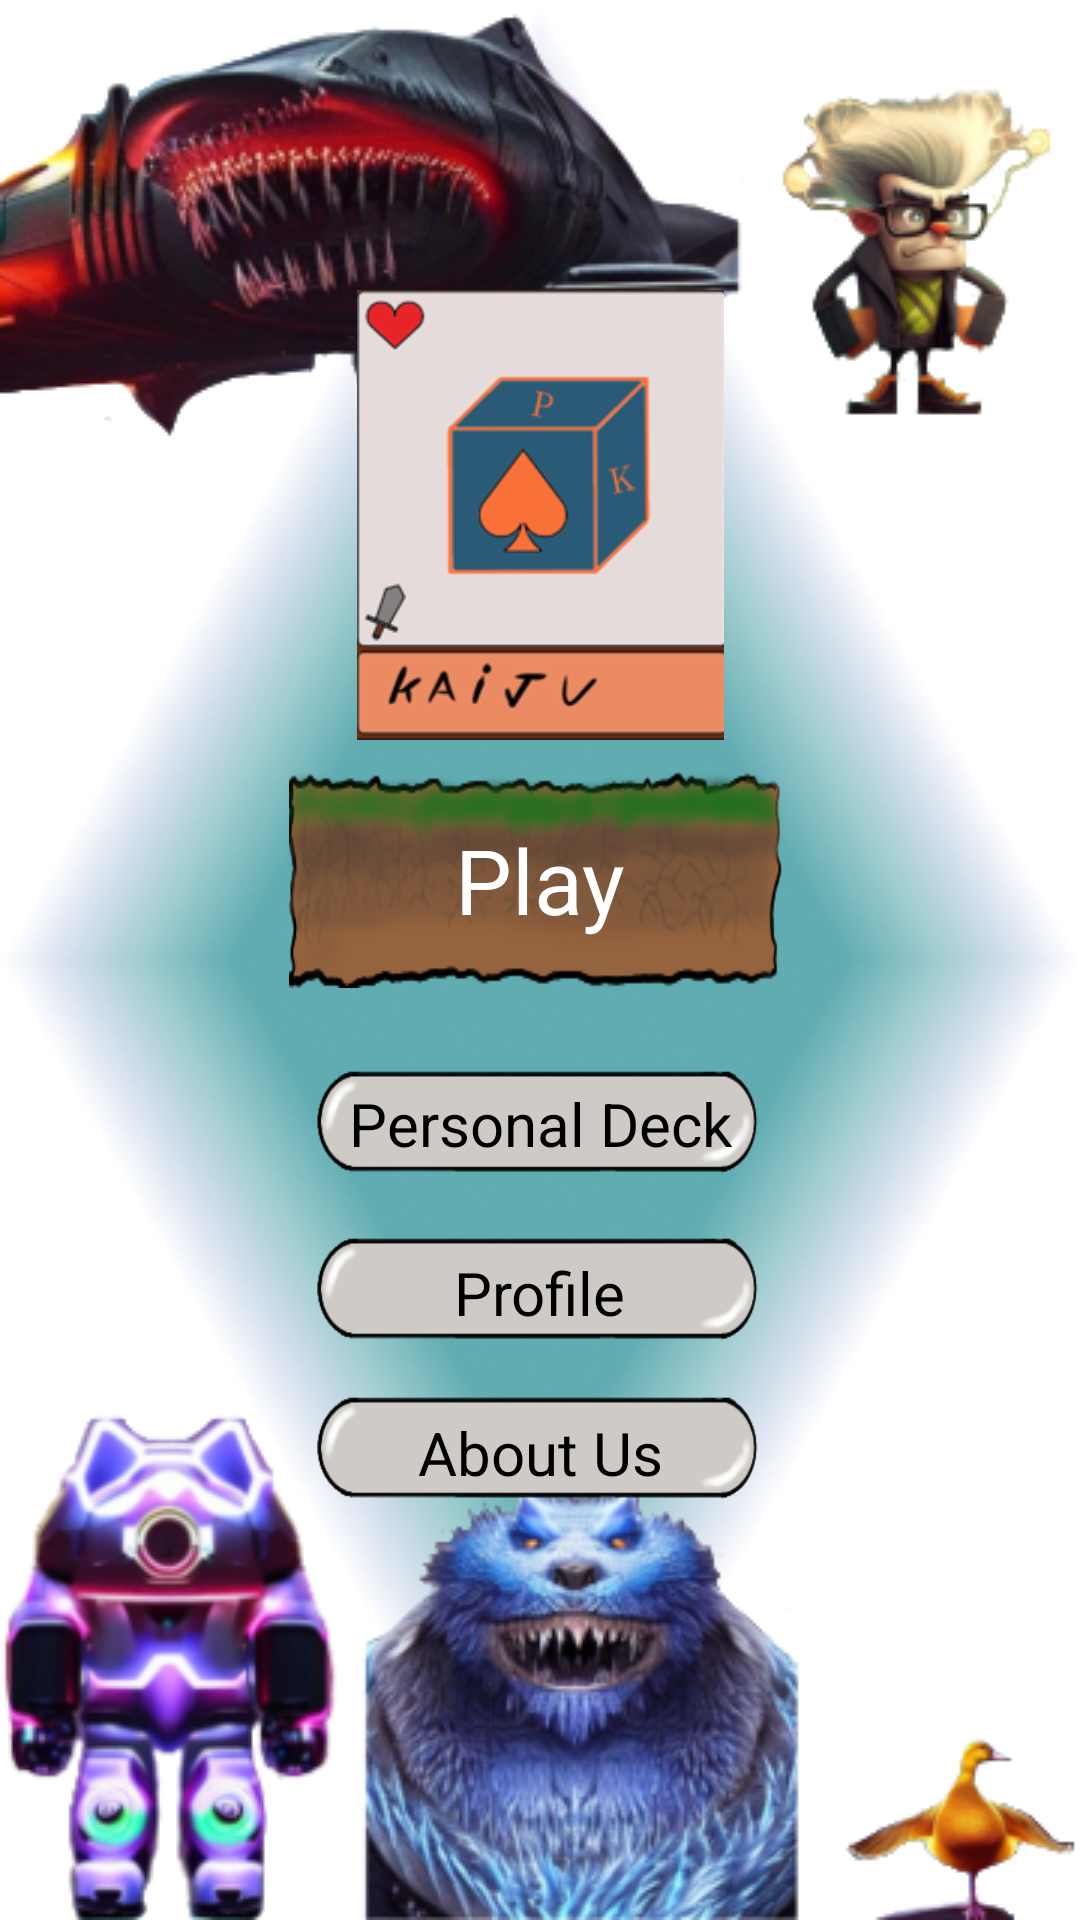

Write the Android layout XML for this screen, with the resource values it uses.
<!-- AndroidManifest.xml: application theme Theme.Kaiju -->
<!-- res/layout/activity_main.xml -->
<?xml version="1.0" encoding="utf-8"?>
<androidx.constraintlayout.widget.ConstraintLayout xmlns:android="http://schemas.android.com/apk/res/android"
    xmlns:app="http://schemas.android.com/apk/res-auto"
    xmlns:tools="http://schemas.android.com/tools"
    android:layout_width="match_parent"
    android:layout_height="match_parent"
    android:background="@drawable/fondoconimagenes"
    tools:context=".views.MainActivity">


    <ImageButton
        android:id="@+id/aboutbutton"
        android:layout_width="155dp"
        android:layout_height="40dp"
        android:background="@drawable/boton_general"
        app:layout_constraintBottom_toBottomOf="parent"
        app:layout_constraintEnd_toEndOf="parent"
        app:layout_constraintHorizontal_bias="0.498"
        app:layout_constraintStart_toStartOf="parent"
        app:layout_constraintTop_toTopOf="parent"
        app:layout_constraintVertical_bias="0.772" />

    <TextView
        android:id="@+id/textView11"
        android:layout_width="wrap_content"
        android:layout_height="wrap_content"
        android:text="@string/about_us"
        android:textColor="@color/black"
        android:textSize="20dp"
        app:layout_constraintBottom_toBottomOf="parent"
        app:layout_constraintEnd_toEndOf="parent"
        app:layout_constraintStart_toStartOf="parent"
        app:layout_constraintTop_toTopOf="parent"
        app:layout_constraintVertical_bias="0.768" />

    <ImageButton
        android:id="@+id/jugar"
        android:layout_width="166dp"
        android:layout_height="73dp"
        android:background="@drawable/boton"
        app:layout_constraintBottom_toBottomOf="parent"
        app:layout_constraintEnd_toEndOf="parent"
        app:layout_constraintHorizontal_bias="0.497"
        app:layout_constraintStart_toStartOf="parent"
        app:layout_constraintTop_toTopOf="parent"
        app:layout_constraintVertical_bias="0.452" />

    <TextView
        android:id="@+id/textView8"
        android:layout_width="wrap_content"
        android:layout_height="wrap_content"
        android:text="@string/play"
        android:textColor="@color/white"
        android:textSize="30dp"
        app:layout_constraintBottom_toBottomOf="parent"
        app:layout_constraintEnd_toEndOf="parent"
        app:layout_constraintStart_toStartOf="parent"
        app:layout_constraintTop_toTopOf="parent"
        app:layout_constraintVertical_bias="0.455" />

    <ImageButton
        android:id="@+id/usrButton"
        android:layout_width="155dp"
        android:layout_height="40dp"
        android:background="@drawable/boton_general"
        app:layout_constraintBottom_toBottomOf="parent"
        app:layout_constraintEnd_toEndOf="parent"
        app:layout_constraintHorizontal_bias="0.498"
        app:layout_constraintStart_toStartOf="parent"
        app:layout_constraintTop_toTopOf="parent"
        app:layout_constraintVertical_bias="0.684" />

    <TextView
        android:id="@+id/textView9"
        android:layout_width="wrap_content"
        android:layout_height="wrap_content"
        android:text="@string/profile"
        android:textColor="@color/black"
        android:textSize="20dp"
        app:layout_constraintBottom_toBottomOf="parent"
        app:layout_constraintEnd_toEndOf="parent"
        app:layout_constraintStart_toStartOf="parent"
        app:layout_constraintTop_toTopOf="parent"
        app:layout_constraintVertical_bias="0.681" />

    <ImageButton
        android:id="@+id/usrDeckButton"
        android:layout_width="155dp"
        android:layout_height="40dp"
        android:background="@drawable/boton_general"
        app:layout_constraintBottom_toBottomOf="parent"
        app:layout_constraintEnd_toEndOf="parent"
        app:layout_constraintHorizontal_bias="0.498"
        app:layout_constraintStart_toStartOf="parent"
        app:layout_constraintTop_toTopOf="parent"
        app:layout_constraintVertical_bias="0.591" />

    <TextView
        android:id="@+id/textView10"
        android:layout_width="wrap_content"
        android:layout_height="wrap_content"
        android:text="@string/personalDeck"
        android:textColor="@color/black"
        android:textSize="20dp"
        app:layout_constraintBottom_toBottomOf="parent"
        app:layout_constraintEnd_toEndOf="parent"
        app:layout_constraintStart_toStartOf="parent"
        app:layout_constraintTop_toTopOf="parent"
        app:layout_constraintVertical_bias="0.589" />


    <ImageView
        android:id="@+id/imageView6"
        android:layout_width="139dp"
        android:layout_height="150dp"
        app:layout_constraintBottom_toBottomOf="parent"
        app:layout_constraintEnd_toEndOf="parent"
        app:layout_constraintStart_toStartOf="parent"
        app:layout_constraintTop_toTopOf="parent"
        app:layout_constraintVertical_bias="0.197"
        app:srcCompat="@drawable/logogame1" />



</androidx.constraintlayout.widget.ConstraintLayout>
<!-- resources referenced by this layout -->
<resources>
  <color name="black">#FF000000</color>
  <color name="white">#FFFFFFFF</color>
  <!-- drawable boton: png bitmap (drawable, 31388 bytes) -->
  <!-- drawable boton_general: png bitmap (drawable, 6284 bytes) -->
  <!-- drawable fondoconimagenes: png bitmap (drawable, 270464 bytes) -->
  <!-- drawable logogame1: png bitmap (drawable, 13021 bytes) -->
  <string name="about_us">About Us</string>
  <string name="personalDeck">Personal Deck</string>
  <string name="play">Play</string>
  <string name="profile">Profile</string>
  <style name="Theme.Kaiju" parent="Theme.MaterialComponents.DayNight.DarkActionBar">
          
          <item name="colorPrimary">@color/purple_500</item>
          <item name="colorPrimaryVariant">@color/purple_700</item>
          <item name="colorOnPrimary">@color/white</item>
          
          <item name="colorSecondary">@color/teal_200</item>
          <item name="colorSecondaryVariant">@color/teal_700</item>
          <item name="colorOnSecondary">@color/black</item>
          
          <item name="android:statusBarColor">?attr/colorPrimaryVariant</item>
          
      </style>
  <color name="purple_500">#FF6200EE</color>
  <color name="purple_700">#FF3700B3</color>
  <color name="teal_200">#FF03DAC5</color>
  <color name="teal_700">#FF018786</color>
</resources>
